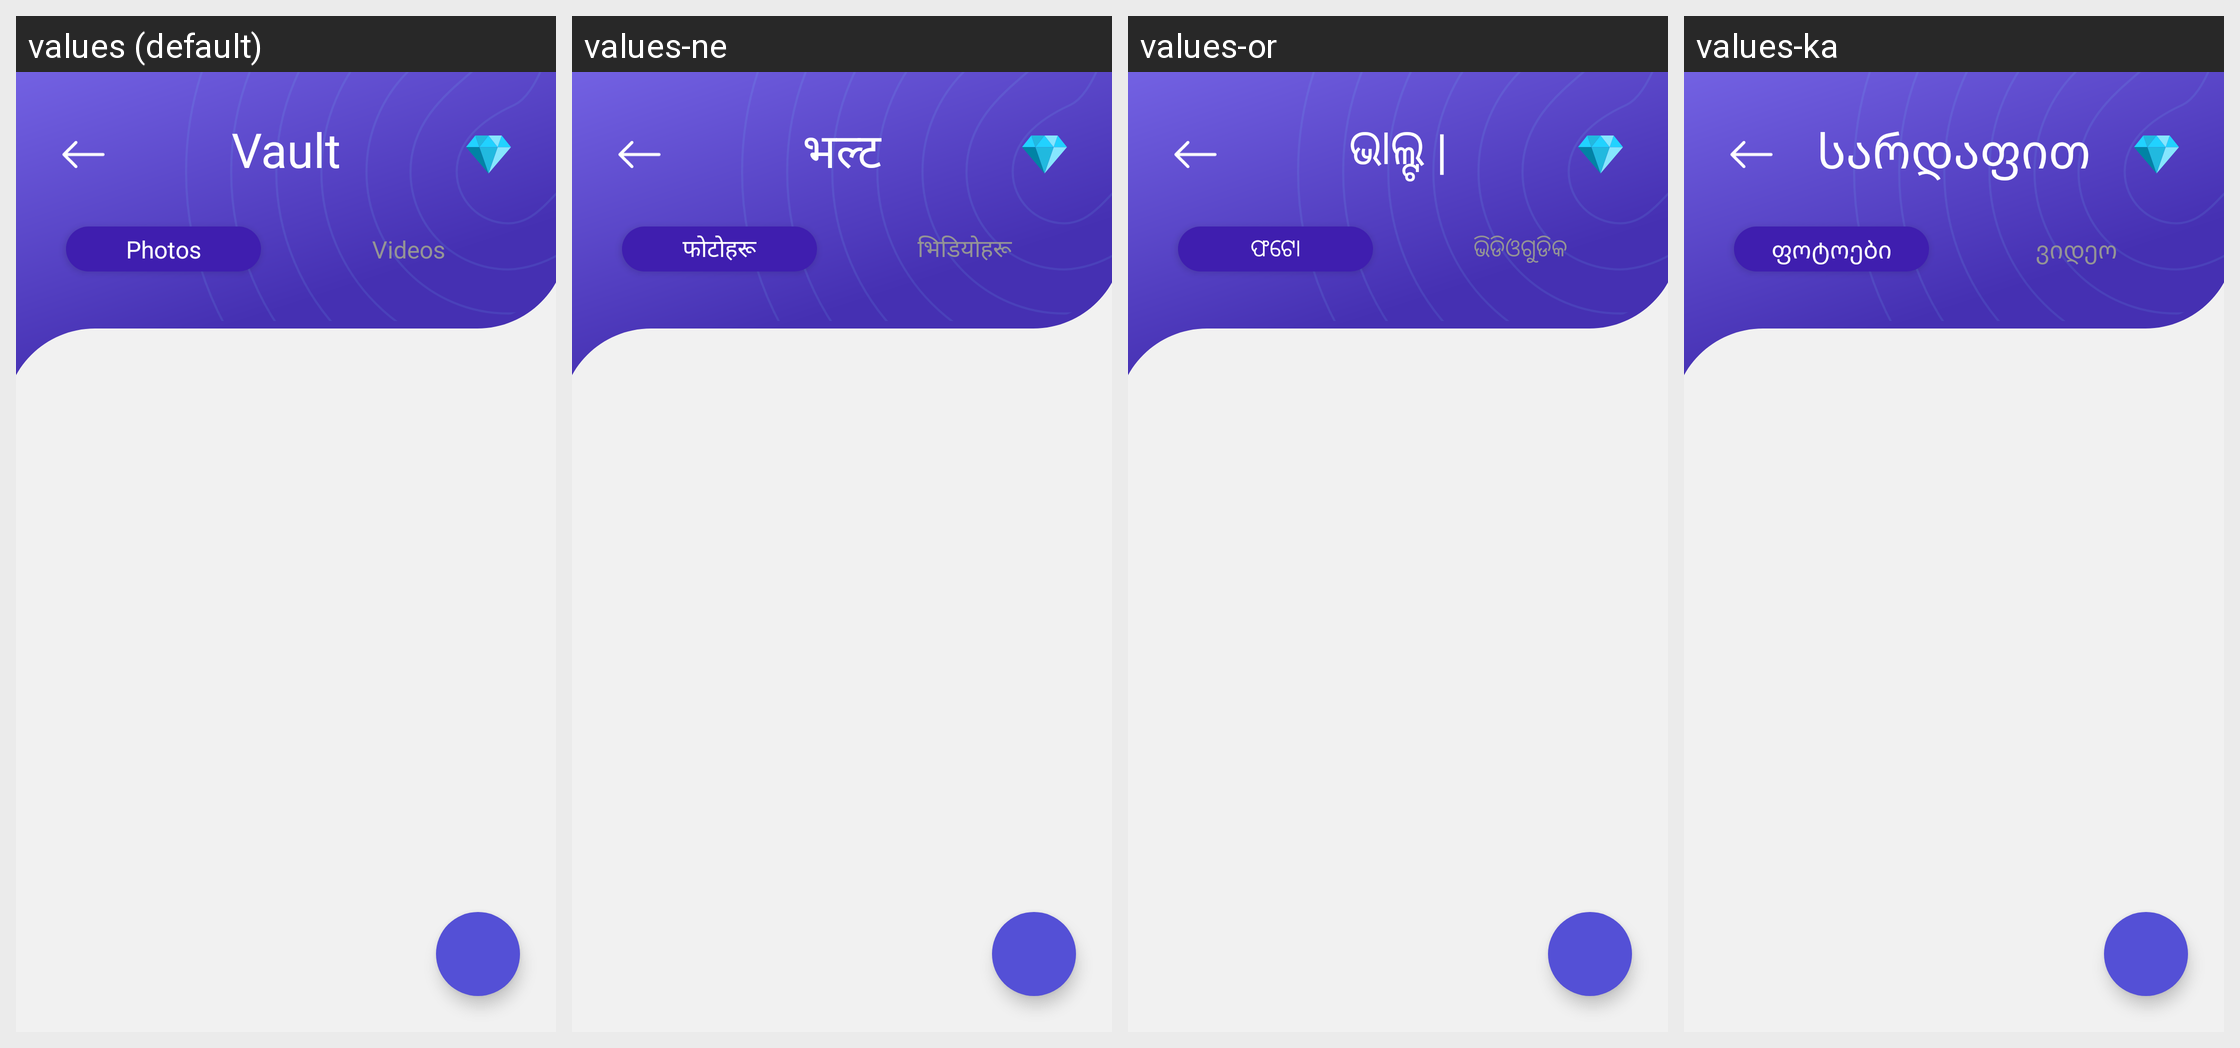

Strings drawn on this Android screen and how each of the app's shown locales translates them:
Android screen res/layout/activity_vault.xml rendered under 4 locales, left to right: values (default), values-ne, values-or, values-ka. Device: Nexus 5 (rendered at 1080×1920; each locale shown at half size, 540×960, under a caption strip naming it); theme AppTheme.
Other locales in the repository, not shown: values-af, values-am, values-ar, values-az, values-be, values-bn, values-bs, values-ca, values-co, values-cs, values-cy, values-da, values-de, values-el, values-eo, values-es, values-et, values-fa, values-fi, values-fr, values-fy, values-ga, values-gd, values-gl, values-gu, values-ha, values-haw, values-hi, values-hr, values-ht, values-hu, values-hy, values-id, values-ig, values-in, values-is, values-it, values-iw, values-ja, values-jw, values-kg, values-kk, values-km, values-kn, values-ko, values-ku, values-ky, values-la, values-lo, values-lt, values-lv, values-mg, values-mi, values-mk, values-ml, values-mn, values-mr, values-ms, values-mt, values-my, values-nl, values-no, values-ny, values-pa, values-pl, values-ps, values-pt, values-ro, values-ru, values-rw, values-sd, values-si, values-sk, values-sl, values-sn, values-so, values-sq, values-sr, values-st, values-su, values-sv, values-sw, values-ta, values-te, values-tg, values-th, values-tk, values-tl, values-tr, values-tt, values-ug, values-uk, values-ur, values-uz, values-vi, values-xh, values-yo, values-zh-rCN, values-zh-rTW, values-zu.
Strings drawn on this screen, with the default value and each locale's value (text and hints the layout hard-codes, and strings that could not be matched under every locale, appear in the picture but are not listed):

vault_photos
  values: Photos
  values-ne: फोटोहरू
  values-or: ଫଟୋ
  values-ka: ფოტოები

vault_videos
  values: Videos
  values-ne: भिडियोहरू
  values-or: ଭିଡିଓଗୁଡିକ
  values-ka: ვიდეო

Vault
  values: Vault
  values-ne: भल्ट
  values-or: ଭାଲ୍ଟ |
  values-ka: სარდაფით
